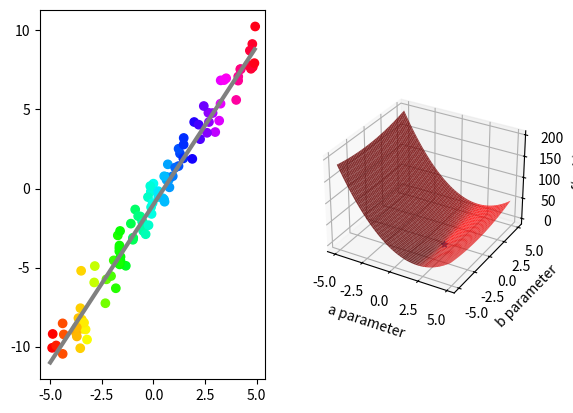

Python code for this plot:
## This is course material for Introduction to Python Scientific Programming
## Example code: least_squares_penalty.py
# [redacted]
##
# [redacted]

import numpy as np
import matplotlib.pyplot as plt
from mpl_toolkits import mplot3d

fig = plt.figure()
ax1 = fig.add_subplot(1,2,1)

# subplot 1 plots the noisy samples
# Define the model
x = np.arange(-5, 5, 0.1)
y = 2*x - 1
plt.plot(x, y, 'gray', linewidth = 3)

# Generate noisy sample
sample_count = 100
x_sample = 10*np.random.random(sample_count)-5
y_sample = 2*x_sample - 1 + np.random.normal(0, 1.0, sample_count)
# Try some colormaps: hsv, gray, pink, cool, hot
ax1.scatter(x_sample, y_sample, c = x_sample, cmap = 'hsv')

# subplot 2 plots the parameter space
ax2 = fig.add_subplot(1,2,2, projection = '3d')

def penalty(para_a, para_b):
    squares = (y_sample - para_a*x_sample - para_b)**2
    return 1/2/sample_count*np.sum(squares)

a_arr, b_arr = np.meshgrid(np.arange(-5, 5, 0.1), np.arange(-5, 5, 0.1) )

func_value = np.zeros(a_arr.shape)
for ax in range(a_arr.shape[0]):
    for ay in range(a_arr.shape[1]):
            func_value[ax, ay] = penalty(a_arr[ax, ay], b_arr[ax, ay])

ax2.plot_surface(a_arr, b_arr, func_value, color = 'red', alpha = 0.8)
ax2.set_xlabel('a parameter')
ax2.set_ylabel('b parameter')
ax2.set_zlabel('f(a, b)')

# Find the minimum value will help you 
optimal_x, optimal_y = np.where(func_value == np.amin(func_value))
print(a_arr[optimal_x, optimal_y], b_arr[optimal_x, optimal_y])
ax2.scatter(a_arr[optimal_x, optimal_y], b_arr[optimal_x, optimal_y], \
    func_value[optimal_x, optimal_y],marker = '*')
plt.show()
#f gives you the best solution of a and b becuase there is noise
#this is an exhaustive serach/brute force search so we are going over all values of a and b
#chew or foss
#millings, billings, and trillings